Run: headless pygame with SDL's dummy video driver; simulated clock (each Clock.tick advances the game by its frame time, no real sleeping); random seed 0; keys injected as events and as key.get_pressed() state; no mouse input.
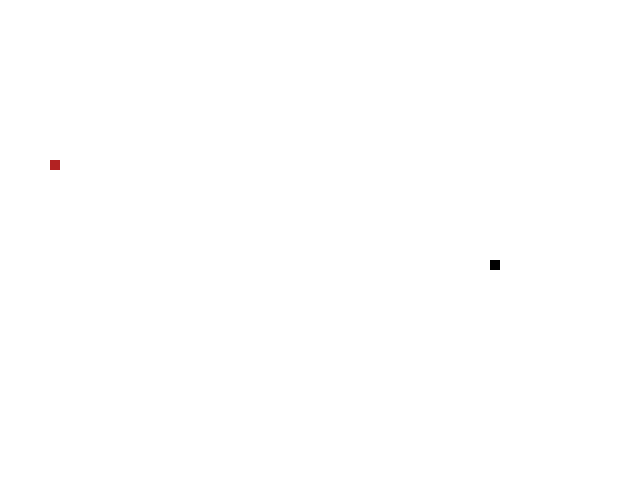
Frame 1 of 4 · flips 1–60 · no input
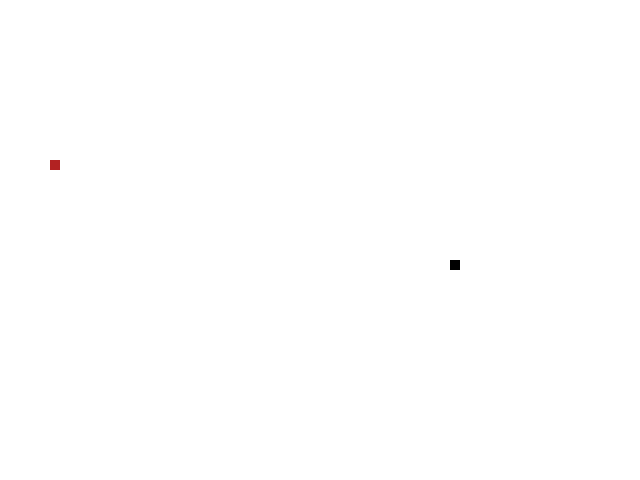
Frame 2 of 4 · flips 61–180 · tapped SPACE, RETURN · held RIGHT (→), D
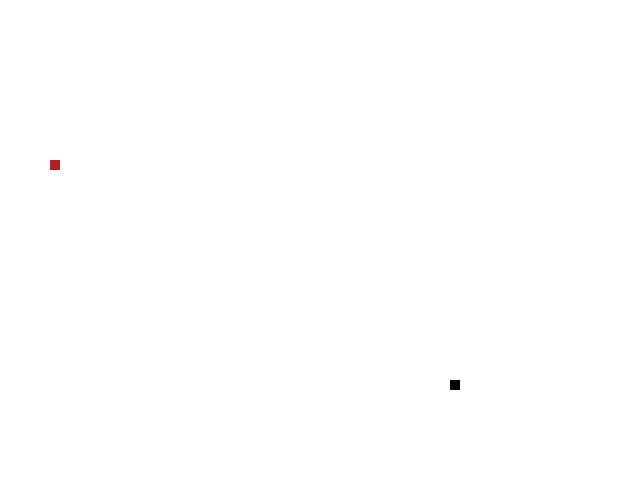
Frame 3 of 4 · flips 181–300 · held DOWN (↓), S
Frame 4 of 4 · flips 301–420 · held LEFT (←), A, UP (↑), W · screen same as frame 2, image omitted

The pygame program that drew these frames:

import pygame
from random import randint
import time
try:
    pygame.init()
except:
    print("Erro ao iniciar o pygame")


width = 640
height = 480
#Abre uma janela com a largura e altura passado como um tupla.
background = pygame.display.set_mode( (width, height) )
#Defini um titulo para a jenela aberta acima.
pygame.display.set_caption("Teste de titulo!")

exit = True
size = 10
posX_init_snake = randint(0, (width-size)/10)*10
posY_init_snake = randint(0, (height-size)/10)*10
posX_init_apple = randint(0, (width-size)/10)*10
posY_init_apple = randint(0, (height-size)/10)*10
rect_snake = [posX_init_snake, posY_init_snake, size, size]
rect_apple = [posX_init_apple, posY_init_apple, size, size]
speedX = 0
speedY = 0
timeR = pygame.time.Clock()
snake_length = 1
snake = []
#snake = [[posX_init_snake, posY_init_snake]]
#snake.append([posX_init_snake, posY_init_snake])

def drawSnake(snakeBody):
    for snake_piece in snakeBody:
        pygame.draw.rect(background, (0, 0, 0), [snake_piece[0], snake_piece[1], size, size])

def drawApple():
    pygame.draw.rect(background, (178, 34, 34), rect_apple)

while exit:
    for event in pygame.event.get():
        if event.type == pygame.QUIT:
            exit = False
        if event.type == pygame.KEYDOWN:
            if event.key == pygame.K_RIGHT:
                speedX = size
                speedY = 0
            elif event.key == pygame.K_LEFT:
                speedX = -size
                speedY = 0
            elif event.key == pygame.K_UP:
                speedX = 0
                speedY = -size
            elif event.key == pygame.K_DOWN:
                speedX = 0
                speedY = size
        #print(event)
    posX_init_snake += speedX
    posY_init_snake += speedY
    new_snake_peice = []
    new_snake_peice.append(posX_init_snake)
    new_snake_peice.append(posY_init_snake)
    snake.append(new_snake_peice)
    background.fill((255, 255, 255))
    if posX_init_snake == rect_apple[0] and posY_init_snake == rect_apple[1]:
        rect_apple[0] = randint(0, (width - size)/10)*10
        rect_apple[1] = randint(0, (height - size)/10)*10
        snake_length += 1

    if len(snake) > snake_length:
        del snake[0]
    drawSnake(snake)
    drawApple()
    pygame.display.update()
    pygame.display.update()
    timeR.tick(10)
    #Setando a logica da borda
    #borda da horizontal(eixo x)
    if posX_init_snake >= width:
        posX_init_snake = 0
    elif posX_init_snake < 0:
        posX_init_snake = width - size
    #borda da vertical(eixo y)
    if posY_init_snake >= height:
        posY_init_snake = 0
    elif posY_init_snake < 0:
        posY_init_snake = height - size


#Encerra o programa e fecha a janela.
pygame.quit()
